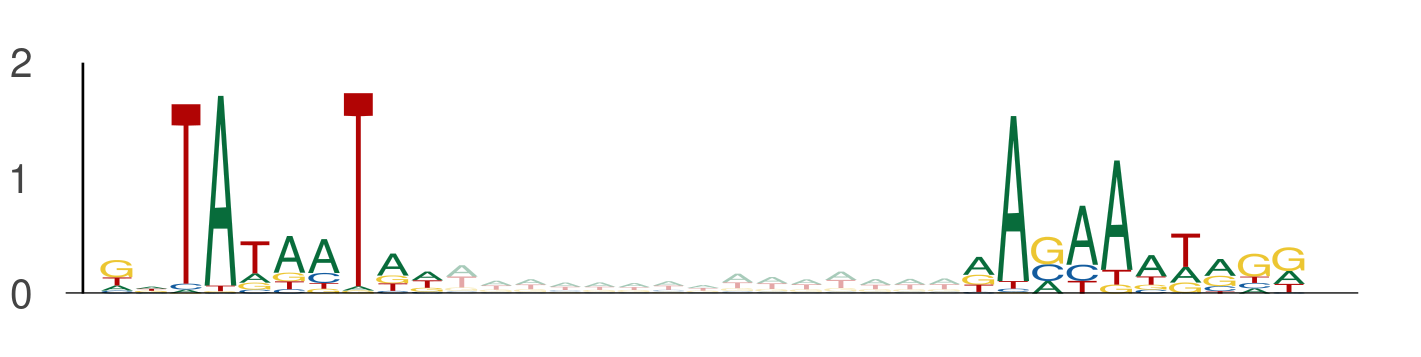

Data behind this chart, as committed beside it:
seq_index, start_position, end_position, is_reversed_complement
7684, 85, 95, 0
7684, 110, 120, 0
4029, 0, 10, 0
4029, 25, 35, 0
13523, 33, 43, 0
13523, 58, 68, 0
1926, 70, 80, 0
1926, 95, 105, 0
4629, 11, 21, 0
4629, 36, 46, 0
6496, 69, 79, 0
6496, 94, 104, 0
3479, 91, 101, 0
3479, 116, 126, 0
7833, 112, 122, 0
7833, 137, 147, 0
2352, 39, 49, 0
2352, 64, 74, 0
8634, 113, 123, 0
8634, 138, 148, 0
9966, 101, 111, 0
9966, 126, 136, 0
3794, 110, 120, 0
3794, 135, 145, 0
10244, 125, 135, 0
10244, 150, 160, 0
11483, 124, 134, 0
11483, 149, 159, 0
11264, 44, 54, 0
11264, 69, 79, 0
6787, 114, 124, 0
6787, 139, 149, 0
4245, 106, 116, 0
4245, 131, 141, 0
5971, 79, 89, 0
5971, 104, 114, 0
3058, 120, 130, 0
3058, 145, 155, 0
11343, 87, 97, 0
11343, 112, 122, 0
7088, 36, 46, 0
7088, 61, 71, 0
4461, 65, 75, 0
4461, 90, 100, 0
7406, 123, 133, 0
7406, 148, 158, 0
12445, 68, 78, 0
12445, 93, 103, 0
5381, 100, 110, 0
5381, 125, 135, 0
13311, 117, 127, 0
13311, 142, 152, 0
8481, 119, 129, 0
8481, 144, 154, 0
3235, 52, 62, 0
3235, 77, 87, 0
12011, 72, 82, 0
12011, 97, 107, 0
10726, 75, 85, 0
10726, 100, 110, 0
... 590 more rows
